Run: headless pygame with SDL's dummy video driver; simulated clock (each Clock.tick advances the game by its frame time, no real sleeping); random seed 0; keys injected as events and as key.get_pressed() state; mouse plan: one left click at the window centre at the start of phase 2, then a move to the lower-right quarter at the start of phase 3.
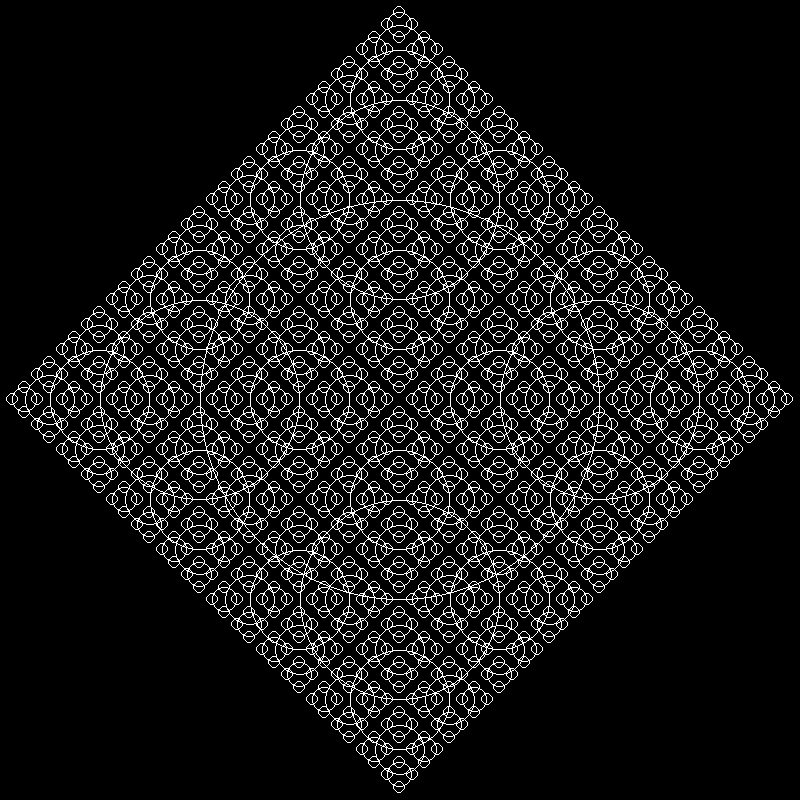
Frame 1 of 4 · flips 1–60 · no input
Frame 2 of 4 · flips 61–180 · clicked the window centre · tapped SPACE, RETURN · held RIGHT (→), D · screen unchanged from frame 1, image omitted
Frame 3 of 4 · flips 181–300 · moved the mouse to the lower-right quarter · held DOWN (↓), S · screen unchanged from frame 2, image omitted
Frame 4 of 4 · flips 301–420 · held LEFT (←), A, UP (↑), W · screen unchanged from frame 3, image omitted

The pygame program that drew these frames:

import sys
import pygame
import math
import random
from pygame.locals import *

pygame.init()

fps = 1000
fpsClock = pygame.time.Clock()

width, height = 800, 800
pygame.display.set_caption('Circle Recursion')
screen = pygame.display.set_mode((width, height))


def update():
    for event in pygame.event.get():
        if event.type == QUIT:
            pygame.quit()
            sys.exit()

        if event.type == pygame.MOUSEBUTTONDOWN:
            if event.button == 1:
                pass

def draw_circle(x, y, radius):
    if radius <= 10:
        return
    else:
        pygame.draw.ellipse(screen, (255, 255, 255), [x - radius / 2, y - radius / 2, radius, radius], 1)
        draw_circle(x + radius / 2, y, radius / 2)
        draw_circle(x - radius / 2, y, radius / 2)
        draw_circle(x, y + radius / 2, radius / 2)
        draw_circle(x, y - radius / 2, radius / 2)

def draw():
    screen.fill((0, 0, 0))

    draw_circle(width / 2, height / 2, width / 2)

def main():
    while True:
        update()
        draw()

        pygame.display.flip()
        fpsClock.tick(fps)

main()
